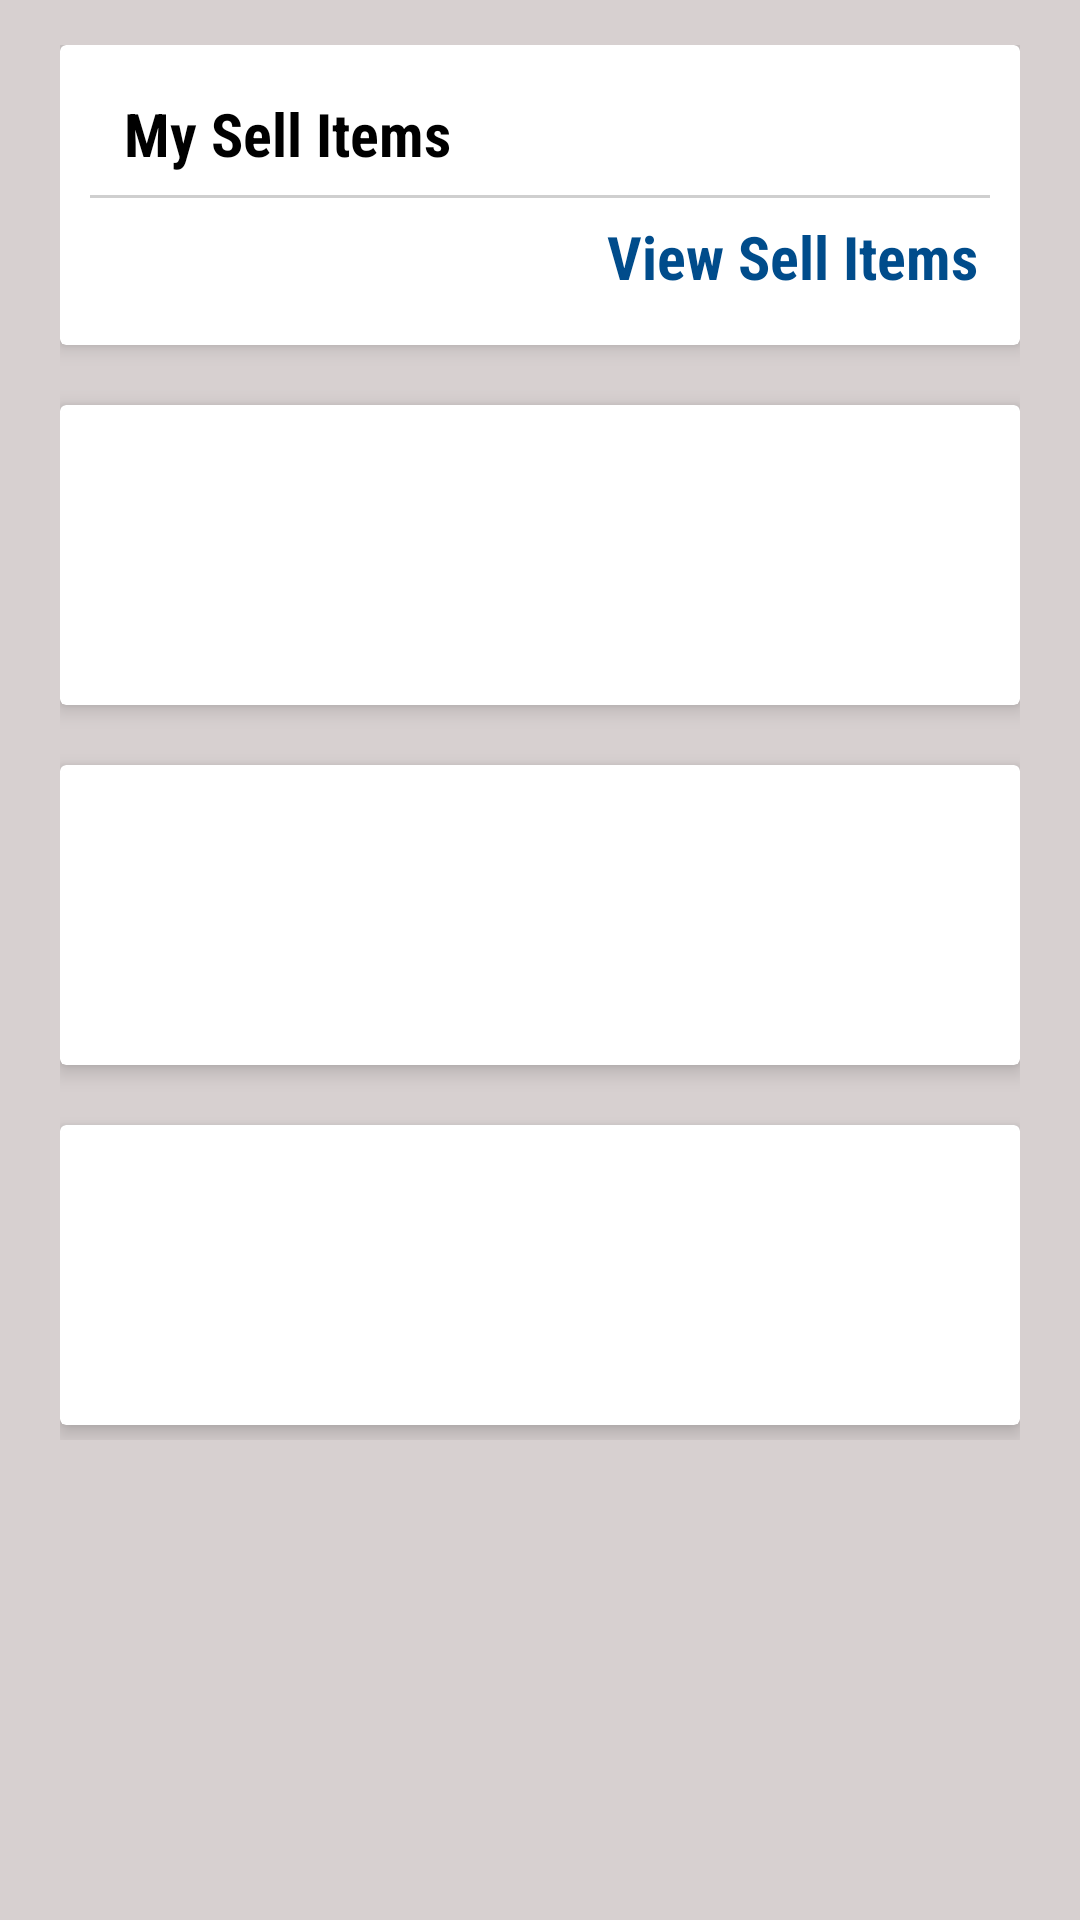

Android layout source for this screen:
<!-- AndroidManifest.xml: application theme AppTheme -->
<!-- res/layout/account_content1.xml -->
<?xml version="1.0" encoding="utf-8"?>
<FrameLayout xmlns:android="http://schemas.android.com/apk/res/android"
    xmlns:app="http://schemas.android.com/apk/res-auto"
    xmlns:tools="http://schemas.android.com/tools"
    android:id="@+id/AccountFragmentHolder"
    android:layout_width="match_parent"
    android:layout_height="match_parent"
    app:layout_behavior="@string/appbar_scrolling_view_behavior">

    <android.support.v4.widget.NestedScrollView

        android:layout_width="match_parent"
        android:layout_height="match_parent"
        android:layout_gravity="center"
        android:background="@color/cardViewBackgrd"
        tools:context=".activities.AccountActivity"
        tools:showIn="@layout/activity_account">

        <LinearLayout xmlns:android="http://schemas.android.com/apk/res/android"
            xmlns:app="http://schemas.android.com/apk/res-auto"
            android:layout_width="match_parent"
            android:layout_height="match_parent"
            android:orientation="vertical"
            android:paddingStart="20dp"
            android:paddingTop="15dp"
            android:paddingEnd="20dp"
            android:paddingBottom="0dp">

            <android.support.v7.widget.CardView
                android:layout_width="match_parent"
                android:layout_height="100dp"
                android:layout_marginTop="0dp"
                android:layout_marginBottom="10dp"
                android:paddingStart="10dp"
                android:paddingTop="10dp"
                android:paddingEnd="5dp"
                android:paddingBottom="10dp"
                app:cardElevation="4dp">

                <android.support.constraint.ConstraintLayout
                    android:layout_width="match_parent"
                    android:layout_height="match_parent"
                    android:orientation="vertical">

                    <TextView
                        android:layout_width="wrap_content"
                        android:layout_height="wrap_content"
                        android:layout_marginStart="8dp"
                        android:layout_marginTop="16dp"
                        android:layout_marginEnd="8dp"
                        android:layout_marginBottom="8dp"
                        android:fontFamily="sans-serif-condensed"
                        android:text="My Sell Items"
                        android:textColor="@color/TextColorBlack"
                        android:textSize="20sp"
                        android:textStyle="bold"
                        app:layout_constraintBottom_toBottomOf="parent"
                        app:layout_constraintEnd_toEndOf="parent"
                        app:layout_constraintHorizontal_bias="0.069"
                        app:layout_constraintStart_toStartOf="parent"
                        app:layout_constraintTop_toTopOf="parent"
                        app:layout_constraintVertical_bias="0.0" />

                    <View
                        android:layout_width="match_parent"
                        android:layout_height="1dp"
                        android:background="#cfcfcf"
                        android:layout_marginRight="10dp"
                        android:layout_marginLeft="10dp"
                        app:layout_constraintBottom_toBottomOf="parent"
                        app:layout_constraintStart_toStartOf="parent"
                        app:layout_constraintTop_toTopOf="parent"
                        app:layout_constraintVertical_bias="0.505" />

                    <TextView
                        android:id="@+id/ViewMySellItemButton"
                        android:layout_width="wrap_content"
                        android:layout_height="wrap_content"
                        android:layout_marginStart="8dp"
                        android:layout_marginTop="8dp"
                        android:layout_marginEnd="8dp"
                        android:layout_marginBottom="16dp"
                        android:clickable="true"
                        android:focusable="true"
                        android:fontFamily="sans-serif-condensed"
                        android:text="View Sell Items"
                        android:textColor="@color/colorPrimaryDark"
                        android:textSize="20sp"
                        android:textStyle="bold"
                        app:layout_constraintBottom_toBottomOf="parent"
                        app:layout_constraintEnd_toEndOf="parent"
                        app:layout_constraintHorizontal_bias="0.967"
                        app:layout_constraintStart_toStartOf="parent"
                        app:layout_constraintTop_toTopOf="parent"
                        app:layout_constraintVertical_bias="1.0"
                        />
                </android.support.constraint.ConstraintLayout>

            </android.support.v7.widget.CardView>

            <android.support.v7.widget.CardView
                android:layout_width="match_parent"
                android:layout_height="100dp"
                android:layout_marginTop="10dp"
                android:layout_marginBottom="10dp"
                android:paddingStart="5dp"
                android:paddingTop="10dp"
                android:paddingEnd="5dp"
                android:paddingBottom="10dp"
                app:cardElevation="4dp">

            </android.support.v7.widget.CardView>

            <android.support.v7.widget.CardView
                android:layout_width="match_parent"
                android:layout_height="100dp"
                android:layout_marginTop="10dp"
                android:layout_marginBottom="10dp"
                android:paddingStart="5dp"
                android:paddingTop="10dp"
                android:paddingEnd="5dp"
                android:paddingBottom="10dp"
                app:cardElevation="4dp">

            </android.support.v7.widget.CardView>

            <android.support.v7.widget.CardView
                android:layout_width="match_parent"
                android:layout_height="100dp"
                android:layout_marginTop="10dp"
                android:layout_marginBottom="5dp"
                android:paddingStart="5dp"
                android:paddingTop="10dp"
                android:paddingEnd="5dp"
                android:paddingBottom="10dp"
                app:cardElevation="4dp">

            </android.support.v7.widget.CardView>
        </LinearLayout>

    </android.support.v4.widget.NestedScrollView>
</FrameLayout>
<!-- res/layout/activity_account.xml (included above) -->
<?xml version="1.0" encoding="utf-8"?>
<android.support.design.widget.CoordinatorLayout xmlns:android="http://schemas.android.com/apk/res/android"
    xmlns:app="http://schemas.android.com/apk/res-auto"
    xmlns:tools="http://schemas.android.com/tools"
    android:layout_width="match_parent"
    android:layout_height="match_parent"
    android:fitsSystemWindows="true"
    tools:context=".activities.AccountActivity">

    <android.support.design.widget.AppBarLayout
        android:layout_width="match_parent"
        android:layout_height="@dimen/app_bar_height"
        android:fitsSystemWindows="true"
        android:theme="@style/AppTheme.AppBarOverlay">

        <android.support.design.widget.CollapsingToolbarLayout
            android:id="@+id/toolbar_layout"
            android:layout_width="match_parent"
            android:layout_height="match_parent"
            android:fitsSystemWindows="true"
            app:collapsedTitleGravity="top"
            app:contentScrim="?attr/colorPrimary"
            app:expandedTitleGravity="top"
            app:layout_scrollFlags="scroll|exitUntilCollapsed"
            app:toolbarId="@+id/toolbar">

            <android.support.v7.widget.Toolbar
                android:id="@+id/toolbarAccountAct"
                android:layout_width="match_parent"
                android:layout_height="?attr/actionBarSize"
                app:buttonGravity="top"
                app:layout_collapseMode="pin"
                app:popupTheme="@style/AppTheme.PopupOverlay"
                app:navigationIcon="@drawable/ic_arrow_back_black_24dp"
                />

            <RelativeLayout
                android:layout_width="match_parent"
                android:layout_height="290dp">

                <com.mikhaellopez.circularimageview.CircularImageView
                    android:id="@+id/My_profile_Act_image"
                    android:layout_width="90dp"
                    android:layout_height="90dp"
                    android:layout_alignParentBottom="true"
                    android:layout_centerHorizontal="true"
                    android:layout_marginBottom="137dp"
                    app:civ_border_color="@color/TextColorWhite"
                    app:civ_border_width="1dp"
                    app:srcCompat="@drawable/logo"
                    android:elevation="5dp"/>

                <TextView
                    android:id="@+id/My_profile_Act_Name"
                    android:layout_width="wrap_content"
                    android:layout_height="wrap_content"
                    android:layout_alignParentBottom="true"
                    android:layout_centerHorizontal="true"
                    android:layout_marginBottom="99dp"
                    android:text="Asif Mondal"
                    android:textColor="@color/TextColorWhite"
                    android:textSize="18sp"
                    android:textStyle="bold" />

                <TextView
                    android:id="@+id/My_profile_Act_Number"
                    android:layout_width="wrap_content"
                    android:layout_height="wrap_content"
                    android:layout_alignParentBottom="true"
                    android:layout_centerHorizontal="true"
                    android:layout_marginBottom="66dp"
                    android:fontFamily="sans-serif"
                    android:text="+919153872104"
                    android:textColor="@color/TextColorWhite"
                    android:textSize="13sp" />

                <TextView
                    android:id="@+id/My_profile_Act_Email"
                    android:layout_width="wrap_content"
                    android:layout_height="wrap_content"
                    android:layout_alignParentBottom="true"
                    android:layout_centerHorizontal="true"
                    android:layout_marginBottom="39dp"
                    android:fontFamily="sans-serif-condensed"
                    android:text="As786sarex@gmail.com"
                    android:textColor="@color/TextColorWhite"
                    android:textSize="13sp" />

                <TextView
                    android:id="@+id/My_profile_Act_EditButton"
                    android:layout_width="wrap_content"
                    android:layout_height="wrap_content"
                    android:layout_alignParentBottom="true"
                    android:layout_centerHorizontal="true"
                    android:layout_marginBottom="13dp"
                    android:clickable="true"
                    android:drawableEnd="@drawable/ic_mode_edit_black_24dp"
                    android:fontFamily="sans-serif-condensed"
                    android:text="Edit"
                    android:textColor="@color/TextColorWhite"
                    android:textSize="15sp"
                    android:textStyle="bold" />
            </RelativeLayout>
        </android.support.design.widget.CollapsingToolbarLayout>
    </android.support.design.widget.AppBarLayout>

    <include layout="@layout/account_content1" />

</android.support.design.widget.CoordinatorLayout>
<!-- resources referenced by this layout -->
<resources>
  <color name="TextColorBlack">#000000</color>
  <color name="TextColorWhite">#ffffff</color>
  <color name="cardViewBackgrd">#d7d0d0</color>
  <color name="colorPrimaryDark">#004c8b</color>
  <dimen name="app_bar_height">380dp</dimen>
  <!-- drawable ic_arrow_back_black_24dp (drawable) -->
  <vector android:alpha="0.98" android:height="24dp"
      android:tint="#FDFDFA" android:viewportHeight="24.0"
      android:viewportWidth="24.0" android:width="24dp" xmlns:android="http://schemas.android.com/apk/res/android">
      <path android:fillColor="#FF000000" android:pathData="M20,11H7.83l5.59,-5.59L12,4l-8,8 8,8 1.41,-1.41L7.83,13H20v-2z"/>
  </vector>
  <!-- drawable ic_mode_edit_black_24dp (drawable) -->
  <vector android:alpha="0.98" android:height="8dp" android:tint="#FDFDFA"
      android:viewportHeight="24.0" android:viewportWidth="24.0"
      android:width="8dp" xmlns:android="http://schemas.android.com/apk/res/android">
      <path android:fillColor="#FF000000" android:pathData="M3,17.25V21h3.75L17.81,9.94l-3.75,-3.75L3,17.25zM20.71,7.04c0.39,-0.39 0.39,-1.02 0,-1.41l-2.34,-2.34c-0.39,-0.39 -1.02,-0.39 -1.41,0l-1.83,1.83 3.75,3.75 1.83,-1.83z"/>
  </vector>
  <!-- drawable logo: png bitmap (drawable, 19444 bytes) -->
  <style parent="ThemeOverlay.AppCompat.Dark.ActionBar" name="AppTheme.AppBarOverlay" />
  <style parent="ThemeOverlay.AppCompat.Light" name="AppTheme.PopupOverlay" />
  <style name="AppTheme" parent="Theme.AppCompat.Light.NoActionBar">
          
          <item name="colorPrimary">@color/colorPrimary</item>
          <item name="colorPrimaryDark">@color/colorPrimaryDark</item>
          <item name="colorAccent">@color/colorAccent</item>
  
  
      </style>
  <color name="colorPrimary">#0277bc</color>
  <color name="colorAccent">#58a5ef</color>
</resources>
